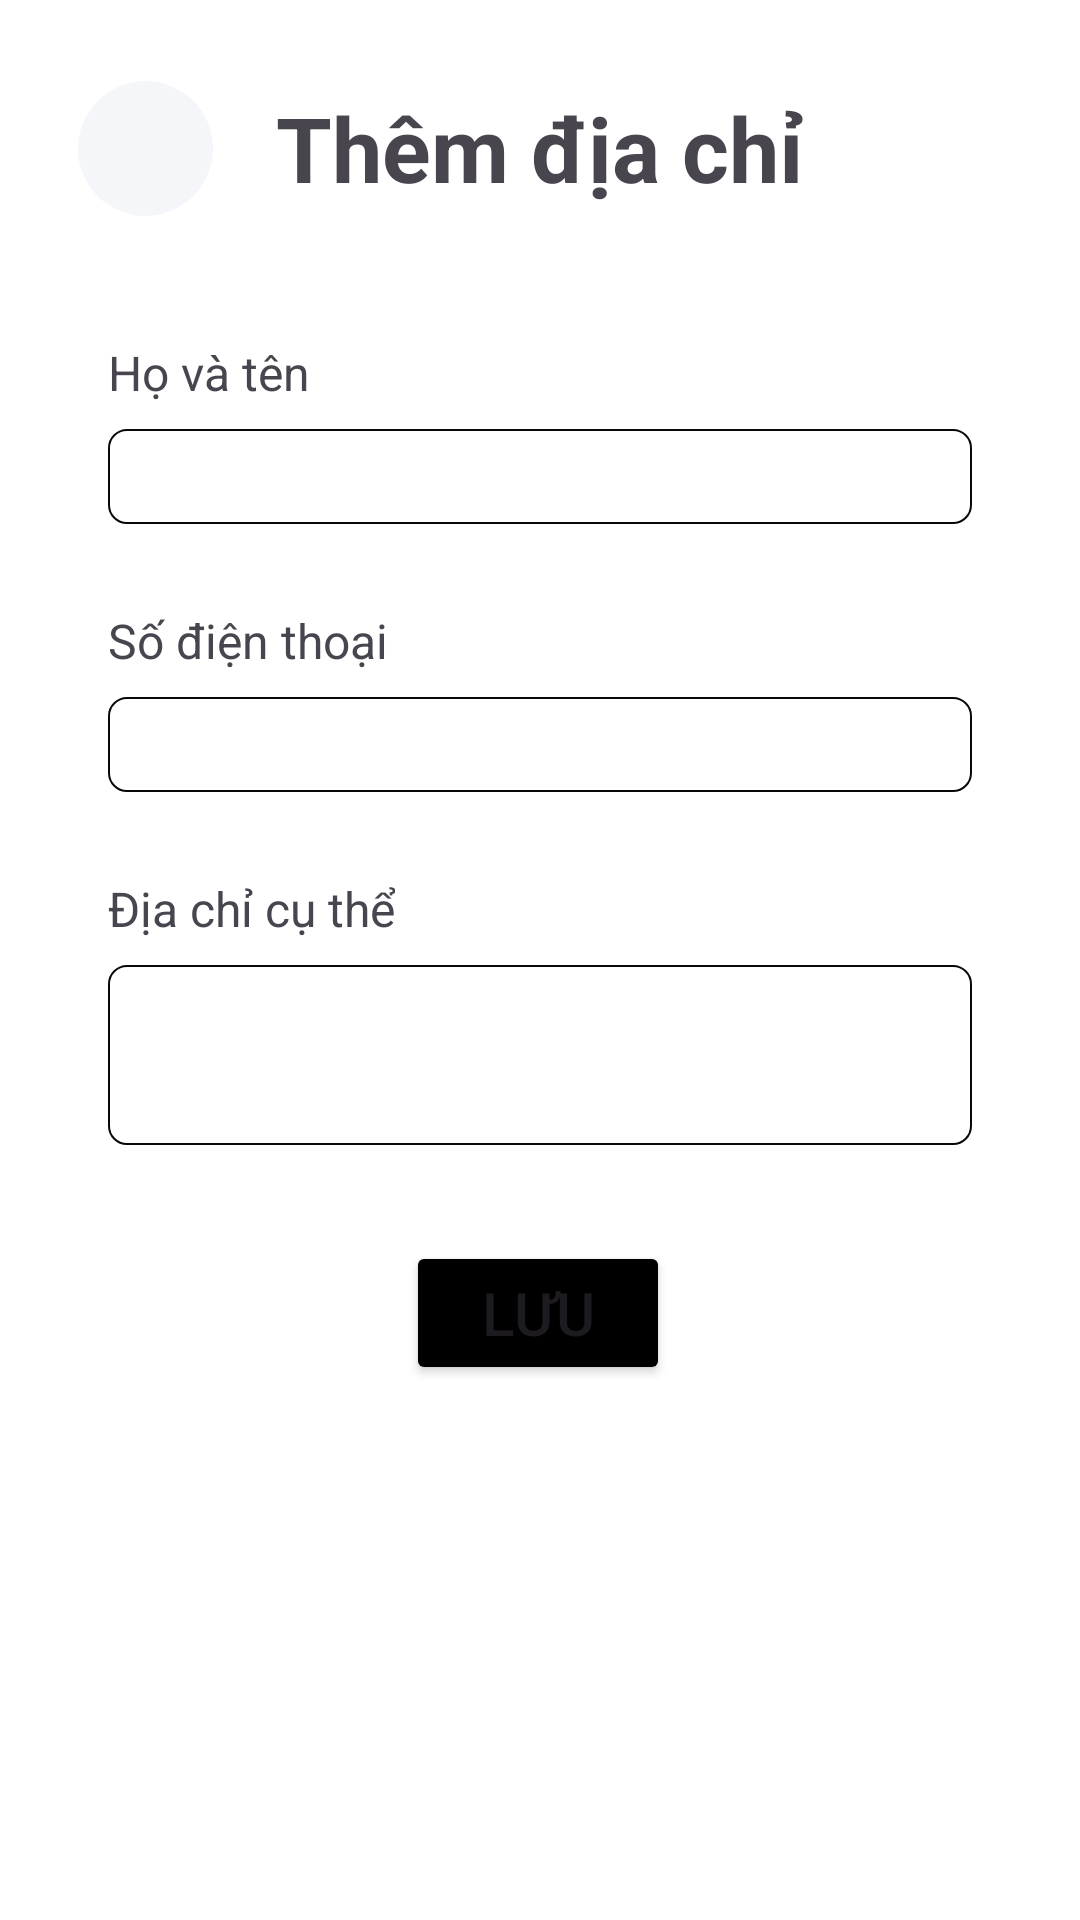

Reconstruct the res/layout file that produces this screen, plus the resources it refers to.
<!-- AndroidManifest.xml: application theme Theme.Skinlab -->
<!-- res/layout/activity_myaccount_adddiachi.xml -->
<?xml version="1.0" encoding="utf-8"?>
<androidx.core.widget.NestedScrollView
    xmlns:android="http://schemas.android.com/apk/res/android"
    xmlns:app="http://schemas.android.com/apk/res-auto"
    xmlns:tools="http://schemas.android.com/tools"
    android:background="@color/white"
    android:layout_width="match_parent"
    android:layout_height="match_parent">
    <androidx.constraintlayout.widget.ConstraintLayout
        android:layout_width="match_parent"
        android:layout_height="match_parent"
        tools:context=".Myaccount_adddiachi">
        <ImageButton
            android:id="@+id/btnclickback"
            android:layout_width="45dp"
            android:layout_height="45dp"
            android:layout_marginStart="26dp"
            android:layout_marginTop="27dp"
            android:src="@drawable/arrowleft"
            android:background="@drawable/backgroundbuttonback"
            app:layout_constraintStart_toStartOf="parent"
            app:layout_constraintTop_toTopOf="parent"
            tools:ignore="SpeakableTextPresentCheck,TouchTargetSizeCheck" />

        <TextView
            android:id="@+id/textview_address"
            android:layout_width="wrap_content"
            android:layout_height="wrap_content"
            android:layout_marginTop="29dp"
            android:text="Thêm địa chỉ"
            android:textSize="30sp"
            android:textStyle="bold"
            app:layout_constraintEnd_toEndOf="parent"
            app:layout_constraintStart_toStartOf="parent"
            app:layout_constraintTop_toTopOf="parent" />

        <TextView
            android:id="@+id/textView2"
            android:layout_width="wrap_content"
            android:layout_height="wrap_content"
            android:layout_marginStart="36dp"
            android:layout_marginTop="44dp"
            android:text="Họ và tên"
            android:textSize="16sp"
            app:layout_constraintStart_toStartOf="parent"
            app:layout_constraintTop_toBottomOf="@+id/textview_address" />

        <EditText
            android:id="@+id/txtHoten"
            android:layout_width="match_parent"
            android:layout_height="wrap_content"
            android:layout_marginTop="8dp"
            android:layout_marginEnd="36dp"
            android:layout_marginStart="36dp"
            android:background="@drawable/roundcorner_edittext"
            android:padding="5dp"
            android:textSize="16sp"
            app:layout_constraintEnd_toEndOf="parent"
            app:layout_constraintStart_toStartOf="parent"
            app:layout_constraintTop_toBottomOf="@+id/textView2"
            tools:ignore="TouchTargetSizeCheck,SpeakableTextPresentCheck" />

        <TextView
            android:id="@+id/textView10"
            android:layout_width="wrap_content"
            android:layout_height="wrap_content"
            android:layout_marginStart="36dp"
            android:layout_marginTop="28dp"
            android:text="Số điện thoại"
            android:textSize="16sp"
            app:layout_constraintStart_toStartOf="parent"
            app:layout_constraintTop_toBottomOf="@+id/txtHoten" />

        <EditText
            android:id="@+id/txtsdt"
            android:layout_width="match_parent"
            android:layout_height="wrap_content"
            android:layout_marginTop="8dp"
            android:layout_marginEnd="36dp"
            android:layout_marginStart="36dp"
            android:padding="5dp"
            android:background="@drawable/roundcorner_edittext"
            android:textSize="16sp"
            app:layout_constraintStart_toStartOf="parent"
            app:layout_constraintTop_toBottomOf="@+id/textView10"
            tools:ignore="SpeakableTextPresentCheck,TouchTargetSizeCheck" />

        <TextView
            android:id="@+id/textView11"
            android:layout_width="wrap_content"
            android:layout_height="wrap_content"
            android:layout_marginStart="36dp"
            android:layout_marginTop="28dp"
            android:text="Địa chỉ cụ thể"
            android:textSize="16sp"
            app:layout_constraintStart_toStartOf="parent"
            app:layout_constraintTop_toBottomOf="@+id/txtsdt" />




        <EditText
            android:id="@+id/txtDiachicuthe"
            android:layout_width="match_parent"
            android:layout_height="60dp"
            android:layout_marginTop="8dp"
            android:layout_marginEnd="36dp"
            android:layout_marginStart="36dp"
            android:background="@drawable/roundcorner_edittext"
            android:textSize="16sp"
            app:layout_constraintStart_toStartOf="parent"
            app:layout_constraintTop_toBottomOf="@+id/textView11"
            tools:ignore="SpeakableTextPresentCheck,TouchTargetSizeCheck" />


        <Button
            android:id="@+id/btnupdatediachi"
            android:layout_width="wrap_content"
            android:layout_height="wrap_content"
            android:layout_marginTop="32dp"
            android:backgroundTint="#000000"
            android:text="Lưu"
            android:textSize="20sp"
            app:layout_constraintEnd_toEndOf="parent"
            app:layout_constraintHorizontal_bias="0.498"
            app:layout_constraintStart_toStartOf="parent"
            app:layout_constraintTop_toBottomOf="@+id/txtDiachicuthe"
            tools:ignore="TouchTargetSizeCheck" />


    </androidx.constraintlayout.widget.ConstraintLayout>
</androidx.core.widget.NestedScrollView>
<!-- resources referenced by this layout -->
<resources>
  <color name="white">#FFFFFFFF</color>
  <!-- drawable backgroundbuttonback (drawable) -->
  <?xml version="1.0" encoding="utf-8"?>
  <shape xmlns:android="http://schemas.android.com/apk/res/android"
      android:shape="oval">
  
      <solid android:color="#F5F6FA"/>
  
  </shape>
  <!-- drawable roundcorner_edittext (drawable) -->
  <?xml version="1.0" encoding="utf-8"?>
  <shape xmlns:android="http://schemas.android.com/apk/res/android">
      <solid android:color="@android:color/transparent"/>
      <stroke
          android:width="0.75dp"
          android:color="#090909"
       />
      <corners android:radius="6dp" />
  </shape>
  <style name="Theme.Skinlab" parent="Base.Theme.Skinlab" />
  <style name="Base.Theme.Skinlab" parent="Theme.Material3.DayNight.NoActionBar">
          
          
      </style>
</resources>
